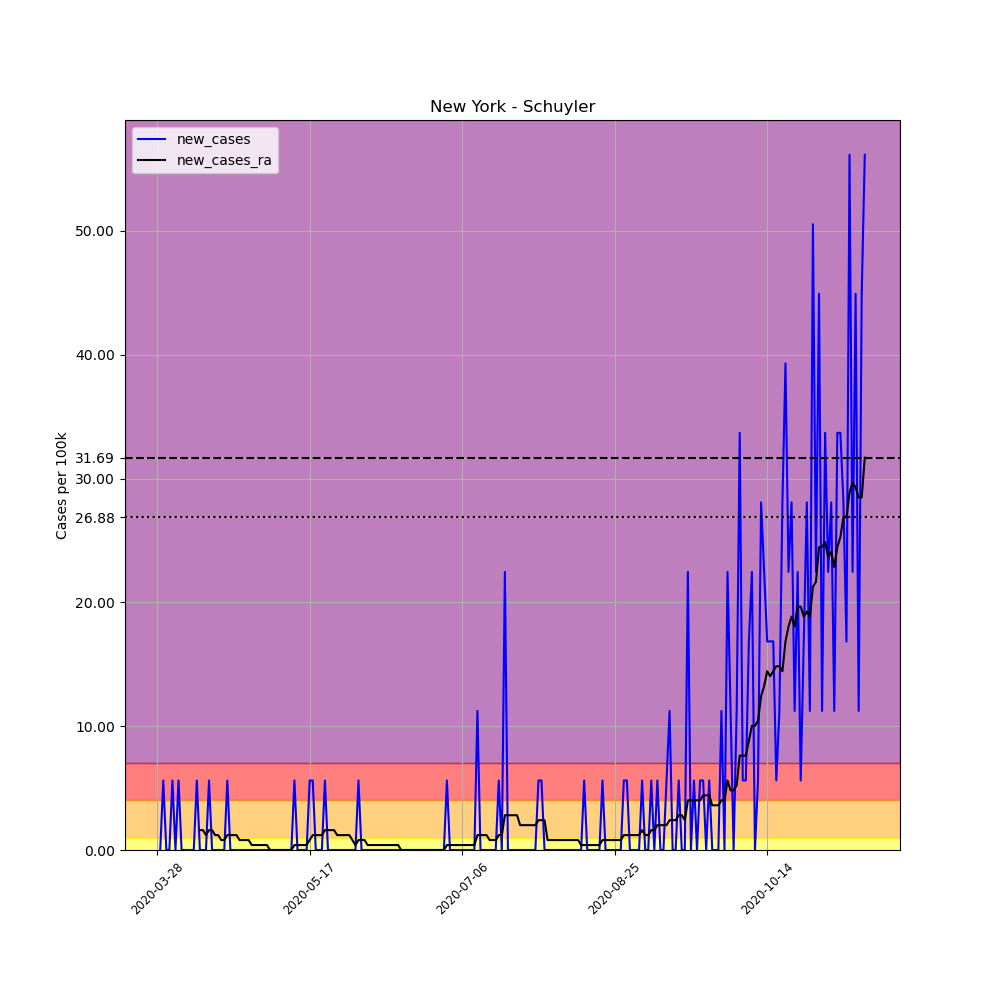

Values plotted in this chart, from the file beside it:
, date, county, state, fips, cases, deaths, COUNTY, STNAME, CTYNAME, POPESTIMATE2019, per_100k, new_cases, new_cases_ra
435864, 2020-03-28, Schuyler, New York, 36097, 1, 0, 97, New York, Schuyler, 17807, 5.616, , 
435865, 2020-03-29, Schuyler, New York, 36097, 1, 0, 97, New York, Schuyler, 17807, 5.616, 0.0, 
435866, 2020-03-30, Schuyler, New York, 36097, 2, 0, 97, New York, Schuyler, 17807, 11.23, 5.616, 
435867, 2020-03-31, Schuyler, New York, 36097, 2, 0, 97, New York, Schuyler, 17807, 11.23, 0.0, 
435868, 2020-04-01, Schuyler, New York, 36097, 2, 0, 97, New York, Schuyler, 17807, 11.23, 0.0, 
435869, 2020-04-02, Schuyler, New York, 36097, 3, 0, 97, New York, Schuyler, 17807, 16.85, 5.616, 
435870, 2020-04-03, Schuyler, New York, 36097, 3, 0, 97, New York, Schuyler, 17807, 16.85, 0.0, 
435871, 2020-04-04, Schuyler, New York, 36097, 4, 0, 97, New York, Schuyler, 17807, 22.46, 5.616, 
435872, 2020-04-05, Schuyler, New York, 36097, 4, 0, 97, New York, Schuyler, 17807, 22.46, 0.0, 
435873, 2020-04-06, Schuyler, New York, 36097, 4, 0, 97, New York, Schuyler, 17807, 22.46, 0.0, 
435874, 2020-04-07, Schuyler, New York, 36097, 4, 0, 97, New York, Schuyler, 17807, 22.46, 0.0, 
435875, 2020-04-08, Schuyler, New York, 36097, 4, 0, 97, New York, Schuyler, 17807, 22.46, 0.0, 
435876, 2020-04-09, Schuyler, New York, 36097, 4, 0, 97, New York, Schuyler, 17807, 22.46, 0.0, 
435877, 2020-04-10, Schuyler, New York, 36097, 5, 0, 97, New York, Schuyler, 17807, 28.08, 5.616, 
435878, 2020-04-11, Schuyler, New York, 36097, 5, 0, 97, New York, Schuyler, 17807, 28.08, 0.0, 1.605
435879, 2020-04-12, Schuyler, New York, 36097, 5, 0, 97, New York, Schuyler, 17807, 28.08, 0.0, 1.605
435880, 2020-04-13, Schuyler, New York, 36097, 5, 0, 97, New York, Schuyler, 17807, 28.08, 0.0, 1.203
435881, 2020-04-14, Schuyler, New York, 36097, 6, 0, 97, New York, Schuyler, 17807, 33.69, 5.616, 1.605
435882, 2020-04-15, Schuyler, New York, 36097, 6, 0, 97, New York, Schuyler, 17807, 33.69, 0.0, 1.605
435883, 2020-04-16, Schuyler, New York, 36097, 6, 0, 97, New York, Schuyler, 17807, 33.69, 0.0, 1.203
435884, 2020-04-17, Schuyler, New York, 36097, 6, 0, 97, New York, Schuyler, 17807, 33.69, 0.0, 1.203
435885, 2020-04-18, Schuyler, New York, 36097, 6, 0, 97, New York, Schuyler, 17807, 33.69, 0.0, 0.8023
435886, 2020-04-19, Schuyler, New York, 36097, 6, 0, 97, New York, Schuyler, 17807, 33.69, 0.0, 0.8023
435887, 2020-04-20, Schuyler, New York, 36097, 7, 0, 97, New York, Schuyler, 17807, 39.31, 5.616, 1.203
435888, 2020-04-21, Schuyler, New York, 36097, 7, 0, 97, New York, Schuyler, 17807, 39.31, 0.0, 1.203
435889, 2020-04-22, Schuyler, New York, 36097, 7, 0, 97, New York, Schuyler, 17807, 39.31, 0.0, 1.203
435890, 2020-04-23, Schuyler, New York, 36097, 7, 0, 97, New York, Schuyler, 17807, 39.31, 0.0, 1.203
435891, 2020-04-24, Schuyler, New York, 36097, 7, 0, 97, New York, Schuyler, 17807, 39.31, 0.0, 0.8023
435892, 2020-04-25, Schuyler, New York, 36097, 7, 0, 97, New York, Schuyler, 17807, 39.31, 0.0, 0.8023
435893, 2020-04-26, Schuyler, New York, 36097, 7, 0, 97, New York, Schuyler, 17807, 39.31, 0.0, 0.8023
435894, 2020-04-27, Schuyler, New York, 36097, 7, 0, 97, New York, Schuyler, 17807, 39.31, 0.0, 0.8023
435895, 2020-04-28, Schuyler, New York, 36097, 7, 0, 97, New York, Schuyler, 17807, 39.31, 0.0, 0.4011
435896, 2020-04-29, Schuyler, New York, 36097, 7, 0, 97, New York, Schuyler, 17807, 39.31, 0.0, 0.4011
435897, 2020-04-30, Schuyler, New York, 36097, 7, 0, 97, New York, Schuyler, 17807, 39.31, 0.0, 0.4011
435898, 2020-05-01, Schuyler, New York, 36097, 7, 0, 97, New York, Schuyler, 17807, 39.31, 0.0, 0.4011
435899, 2020-05-02, Schuyler, New York, 36097, 7, 0, 97, New York, Schuyler, 17807, 39.31, 0.0, 0.4011
435900, 2020-05-03, Schuyler, New York, 36097, 7, 0, 97, New York, Schuyler, 17807, 39.31, 0.0, 0.4011
435901, 2020-05-04, Schuyler, New York, 36097, 7, 0, 97, New York, Schuyler, 17807, 39.31, 0.0, 0.0
435902, 2020-05-05, Schuyler, New York, 36097, 7, 0, 97, New York, Schuyler, 17807, 39.31, 0.0, 0.0
435903, 2020-05-06, Schuyler, New York, 36097, 7, 0, 97, New York, Schuyler, 17807, 39.31, 0.0, 0.0
435904, 2020-05-07, Schuyler, New York, 36097, 7, 0, 97, New York, Schuyler, 17807, 39.31, 0.0, 0.0
435905, 2020-05-08, Schuyler, New York, 36097, 7, 0, 97, New York, Schuyler, 17807, 39.31, 0.0, 0.0
435906, 2020-05-09, Schuyler, New York, 36097, 7, 0, 97, New York, Schuyler, 17807, 39.31, 0.0, 0.0
435907, 2020-05-10, Schuyler, New York, 36097, 7, 0, 97, New York, Schuyler, 17807, 39.31, 0.0, 0.0
435908, 2020-05-11, Schuyler, New York, 36097, 7, 0, 97, New York, Schuyler, 17807, 39.31, 0.0, 0.0
435909, 2020-05-12, Schuyler, New York, 36097, 8, 0, 97, New York, Schuyler, 17807, 44.93, 5.616, 0.4011
435910, 2020-05-13, Schuyler, New York, 36097, 8, 0, 97, New York, Schuyler, 17807, 44.93, 0.0, 0.4011
435911, 2020-05-14, Schuyler, New York, 36097, 8, 0, 97, New York, Schuyler, 17807, 44.93, 0.0, 0.4011
435912, 2020-05-15, Schuyler, New York, 36097, 8, 0, 97, New York, Schuyler, 17807, 44.93, 0.0, 0.4011
435913, 2020-05-16, Schuyler, New York, 36097, 8, 0, 97, New York, Schuyler, 17807, 44.93, 0.0, 0.4011
435914, 2020-05-17, Schuyler, New York, 36097, 9, 0, 97, New York, Schuyler, 17807, 50.54, 5.616, 0.8023
435915, 2020-05-18, Schuyler, New York, 36097, 10, 0, 97, New York, Schuyler, 17807, 56.16, 5.616, 1.203
435916, 2020-05-19, Schuyler, New York, 36097, 10, 0, 97, New York, Schuyler, 17807, 56.16, 0.0, 1.203
435917, 2020-05-20, Schuyler, New York, 36097, 10, 0, 97, New York, Schuyler, 17807, 56.16, 0.0, 1.203
435918, 2020-05-21, Schuyler, New York, 36097, 10, 0, 97, New York, Schuyler, 17807, 56.16, 0.0, 1.203
435919, 2020-05-22, Schuyler, New York, 36097, 11, 0, 97, New York, Schuyler, 17807, 61.77, 5.616, 1.605
435920, 2020-05-23, Schuyler, New York, 36097, 11, 0, 97, New York, Schuyler, 17807, 61.77, 0.0, 1.605
435921, 2020-05-24, Schuyler, New York, 36097, 11, 0, 97, New York, Schuyler, 17807, 61.77, 0.0, 1.605
435922, 2020-05-25, Schuyler, New York, 36097, 11, 0, 97, New York, Schuyler, 17807, 61.77, 0.0, 1.605
435923, 2020-05-26, Schuyler, New York, 36097, 11, 0, 97, New York, Schuyler, 17807, 61.77, 0.0, 1.203
... 173 more rows
